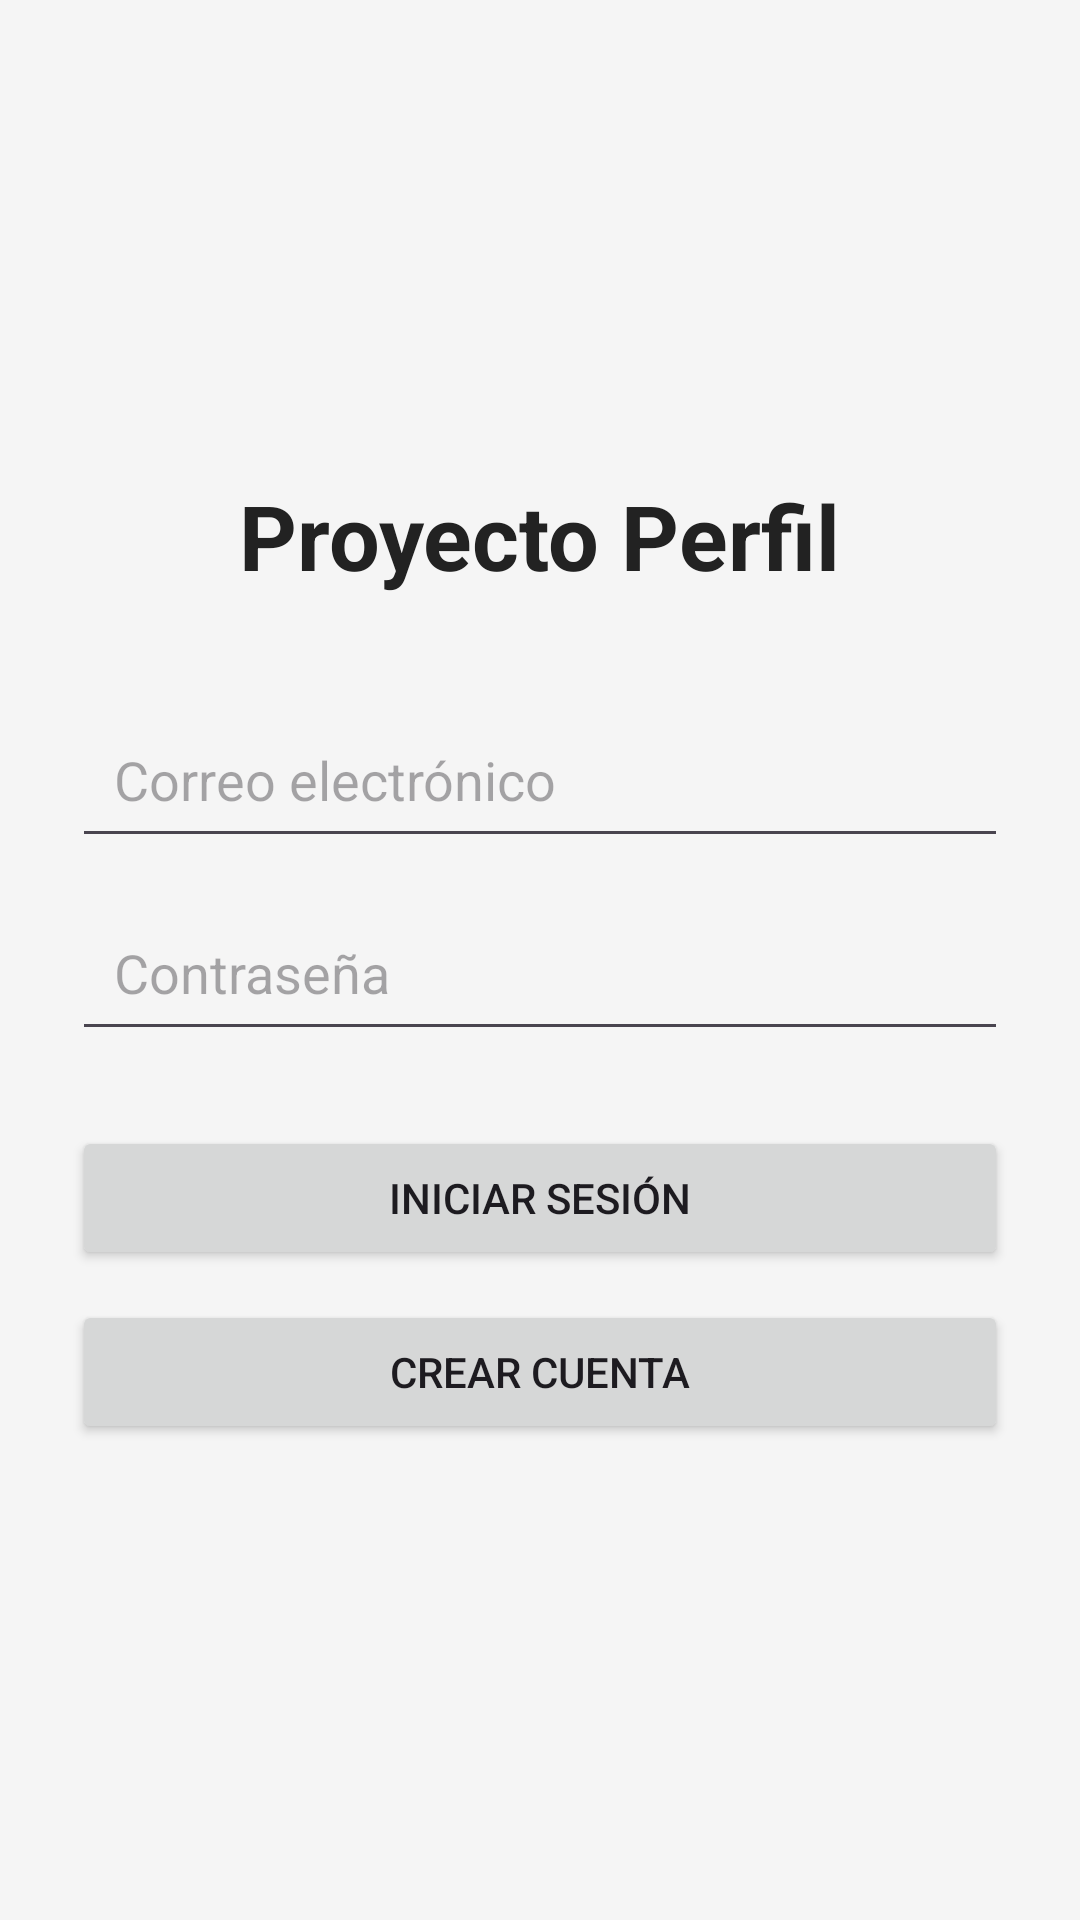

This screen was rendered from an Android layout file. Write that file and the resources it references.
<!-- AndroidManifest.xml: application theme Theme.ProyectoPerfil -->
<!-- res/layout/activity_main.xml -->
<?xml version="1.0" encoding="utf-8"?>
<LinearLayout xmlns:android="http://schemas.android.com/apk/res/android"
    android:layout_width="match_parent"
    android:layout_height="match_parent"
    android:orientation="vertical"
    android:gravity="center"
    android:padding="24dp"
    android:background="#F5F5F5">

    <TextView
        android:layout_width="wrap_content"
        android:layout_height="wrap_content"
        android:text="Proyecto Perfil"
        android:textSize="30sp"
        android:textStyle="bold"
        android:textColor="#222222"
        android:layout_marginBottom="35dp"/>

    <EditText
        android:id="@+id/txtCorreo"
        android:layout_width="match_parent"
        android:layout_height="wrap_content"
        android:hint="Correo electrónico"
        android:inputType="textEmailAddress"
        android:padding="14dp"/>

    <EditText
        android:id="@+id/txtPassword"
        android:layout_width="match_parent"
        android:layout_height="wrap_content"
        android:hint="Contraseña"
        android:inputType="textPassword"
        android:padding="14dp"
        android:layout_marginTop="12dp"/>

    <Button
        android:id="@+id/btnLogin"
        android:layout_width="match_parent"
        android:layout_height="wrap_content"
        android:text="Iniciar sesión"
        android:layout_marginTop="25dp"/>

    <Button
        android:id="@+id/btnRegistro"
        android:layout_width="match_parent"
        android:layout_height="wrap_content"
        android:text="Crear cuenta"
        android:layout_marginTop="10dp"/>

</LinearLayout>
<!-- resources referenced by this layout -->
<resources>
  <style name="Theme.ProyectoPerfil" parent="Base.Theme.ProyectoPerfil" />
  <style name="Base.Theme.ProyectoPerfil" parent="Theme.Material3.DayNight.NoActionBar">
          
          
      </style>
</resources>
